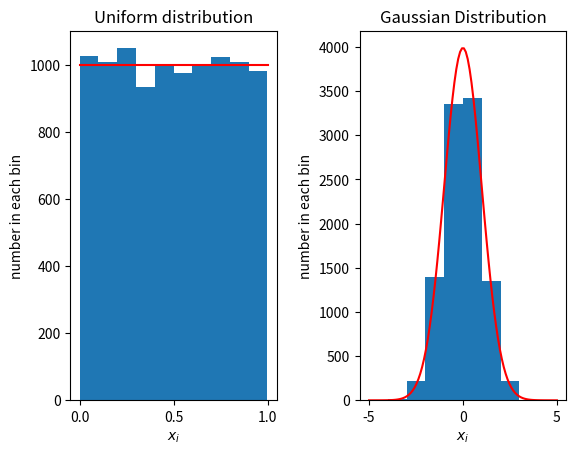

Here is the Python script that generated this plot:
"""
[redacted]
Email:  [email redacted]
Finding Gaussian distributed random numbers using Box-Muller

"""

import numpy as np
import matplotlib.pyplot as plt


n = 10000
x1 = np.random.rand(n)      # Two unifrom distributions
x2 = np.random.rand(n)
# Gaussian distribution using box muller method
y1 = np.sqrt(-2*np.log(x1)) * np.cos(2*np.pi*x2)
y2 = np.sqrt(-2*np.log(x1)) * np.sin(2*np.pi*x2)

# Plotting the Uniform and Gaussian distributions
plt.subplot(1, 2, 1, title="Uniform distribution")
plt.hist(x1)
x = np.linspace(0, 1, 100)
y = n/10*np.ones(len(x))
plt.plot(x, y, 'r')
plt.xlabel("$x_i$")
plt.ylabel("number in each bin")
plt.subplot(1, 2, 2, title="Gaussian Distribution")
plt.hist(y1, range=[-5, 5])
x = np.linspace(-5, 5, 100)
y = n/np.sqrt(2*np.pi)*np.exp(-0.5*x*x)
plt.plot(x, y, 'r')
plt.xlabel("$x_i$")
plt.ylabel("number in each bin")
plt.subplots_adjust(wspace=0.4)
plt.show()
